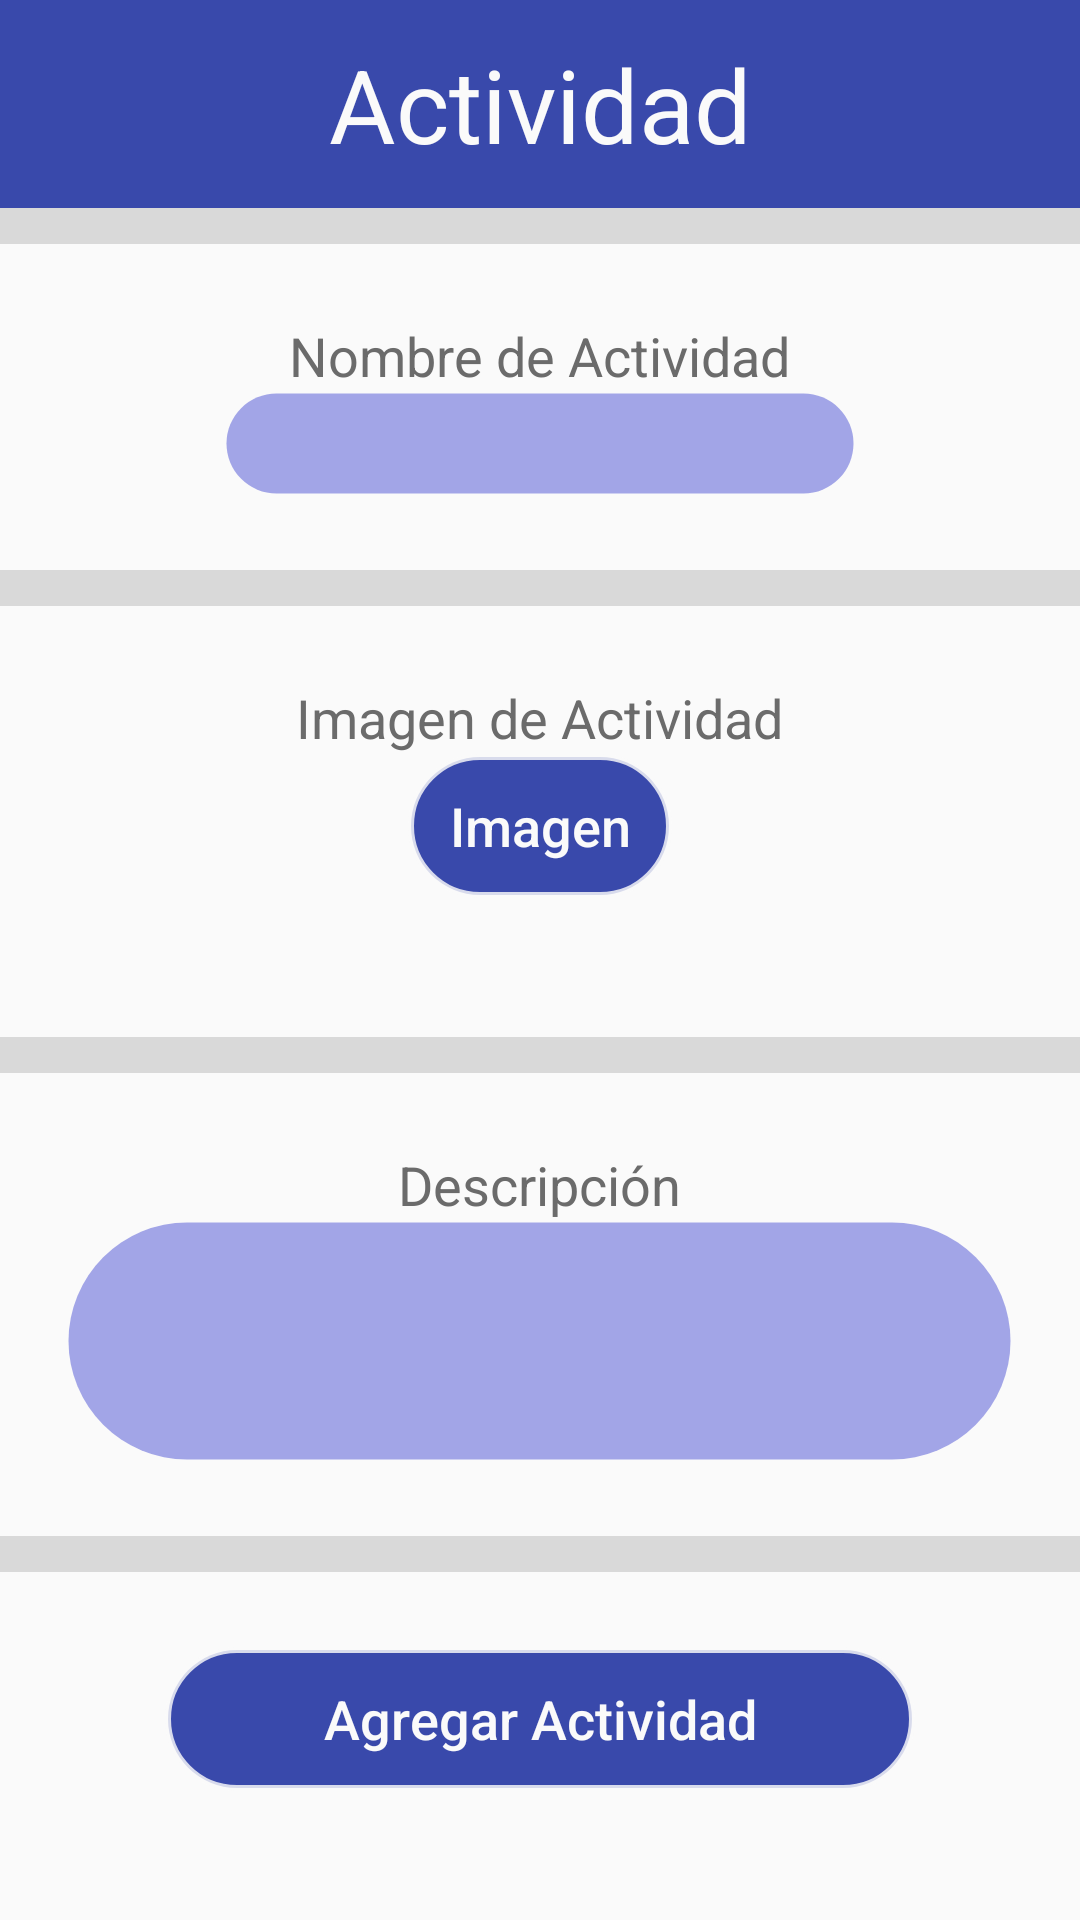

Produce the Android XML layout that renders to this screen, including the resource entries it uses.
<!-- AndroidManifest.xml: application theme AppTheme -->
<!-- res/layout/activity_add_action.xml -->
<?xml version="1.0" encoding="utf-8"?>
<ScrollView xmlns:android="http://schemas.android.com/apk/res/android"
    xmlns:app="http://schemas.android.com/apk/res-auto"
    xmlns:tools="http://schemas.android.com/tools"
    android:layout_width="match_parent"
    android:layout_height="match_parent"
    tools:context="casa.com.yoquiero.view.AddActionActivity">

    <LinearLayout
        android:layout_width="match_parent"
        android:layout_height="match_parent"
        android:orientation="vertical" >
        <TextView
            style="@style/title_style"
            android:text="@string/add_action_tile" />

        <View
            style="@style/separator_style"/>

        <TextView
            style="@style/text_view_style"
            android:id="@+id/tvAddActionTitle"
            android:text="@string/add_action_name" />

        <EditText
            style="@style/edit_text_style"
            android:id="@+id/etAddActionTitle"
            android:inputType="textPersonName"/>

        <View
            style="@style/separator_style"
            android:layout_marginTop="25dp"/>

        <TextView
            style="@style/text_view_style"
            android:id="@+id/tvAddActionImage"
            android:text="@string/add_action_image" />

        <Button
            style="@style/button_style"
            android:id="@+id/btnAddActionImage"
            android:text="@string/add_action_image_btn" />

        <TextView
            style="@style/text_view_style"
            android:layout_marginTop="0dp"
            android:textSize="12sp"
            android:id="@+id/tvShowActionImagePath"
            android:maxLines="2"
            android:maxLength="70"/>

        <View
            style="@style/separator_style"
            android:layout_marginTop="25dp"/>

        <TextView
            style="@style/text_view_style"
            android:id="@+id/tvAddActionDescription"
            android:text="@string/add_action_desc" />

        <EditText
            style="@style/edit_text_style"
            android:id="@+id/etAddActionDescription"
            android:layout_height="80dp"
            android:ems="15"
            android:lines="2"
            android:inputType="textMultiLine" />

        <View
            style="@style/separator_style"
            android:layout_marginTop="25dp"/>

        <Button
            style="@style/button_style"
            android:id="@+id/btnSaveData"
            android:layout_width="250dp"
            android:layout_marginTop="25dp"
            android:text="@string/add_action_save_data" />

    </LinearLayout>
</ScrollView>
<!-- resources referenced by this layout -->
<resources>
  <string name="add_action_desc">Descripción</string>
  <string name="add_action_image">Imagen de Actividad</string>
  <string name="add_action_image_btn">Imagen</string>
  <string name="add_action_name">Nombre de Actividad</string>
  <string name="add_action_save_data">Agregar Actividad</string>
  <string name="add_action_tile">Actividad</string>
  <style name="button_style">
          <item name="android:layout_width">wrap_content</item>
          <item name="android:layout_height">wrap_content</item>
          <item name="android:layout_marginBottom">5dp</item>
          <item name="android:padding">5dp</item>
          <item name="android:textColor">@color/white</item>
          <item name="android:textSize">18sp</item>
          <item name="android:background">@drawable/oval_button</item>
          <item name="android:gravity">center</item>
          <item name="android:layout_gravity">center</item>
          <item name="android:textAllCaps">false</item>
      </style>
  <style name="edit_text_style">
          <item name="android:layout_width">wrap_content</item>
          <item name="android:layout_height">wrap_content</item>
          <item name="android:textCursorDrawable">@null</item>
          <item name="android:textColor">@color/white</item>
          <item name="android:padding">5dp</item>
          <item name="android:textAlignment">center</item>
          <item name="android:layout_gravity">center</item>
          <item name="android:ems">10</item>
          <item name="android:background">@drawable/oval_edit_text</item>
      </style>
  <style name="separator_style">
          <item name="android:layout_width">match_parent</item>
          <item name="android:layout_height">12dp</item>
          <item name="android:background">@color/gray</item>
          <item name="android:layout_gravity">center</item>
      </style>
  <style name="text_view_style">
          <item name="android:layout_width">wrap_content</item>
          <item name="android:layout_height">wrap_content</item>
          <item name="android:layout_marginTop">25dp</item>
          <item name="android:textColor">@color/gray_dark</item>
          <item name="android:textSize">18sp</item>
          <item name="android:gravity">center</item>
          <item name="android:layout_gravity">center</item>
      </style>
  <style name="title_style">
          <item name="android:layout_width">match_parent</item>
          <item name="android:layout_height">wrap_content</item>
          <item name="android:paddingTop">12dp</item>
          <item name="android:paddingBottom">12dp</item>
          <item name="android:textColor">@color/white</item>
          <item name="android:background">@color/blue</item>
          <item name="android:textSize">34sp</item>
          <item name="android:gravity">center</item>
          <item name="android:layout_gravity">center</item>
      </style>
  <style name="AppTheme" parent="Theme.AppCompat.Light.NoActionBar">
      </style>
  <color name="white">#FAFAFA</color>
  <!-- drawable oval_button (drawable) -->
  <?xml version="1.0" encoding="utf-8"?>
  <shape xmlns:android="http://schemas.android.com/apk/res/android">
      <corners android:radius="50dp"/>
      <stroke android:width="2dp"
          android:color="@color/obfuscated" />
      <solid android:color="@color/blue" />
  </shape>
  <!-- drawable oval_edit_text (drawable) -->
  <?xml version="1.0" encoding="utf-8"?>
  <shape xmlns:android="http://schemas.android.com/apk/res/android">
      <corners android:radius="50dp"/>
      <stroke android:width="1dp"
          android:color="@color/transparent" />
      <solid android:color="@color/blue_light" />
  </shape>
  <color name="gray">#d9d9d9</color>
  <color name="gray_dark">#6b6b6b</color>
  <color name="blue">#3949ab</color>
  <color name="obfuscated">#d2fafafa</color>
  <color name="transparent">@android:color/transparent</color>
  <color name="blue_light">#a06f74dd</color>
</resources>
